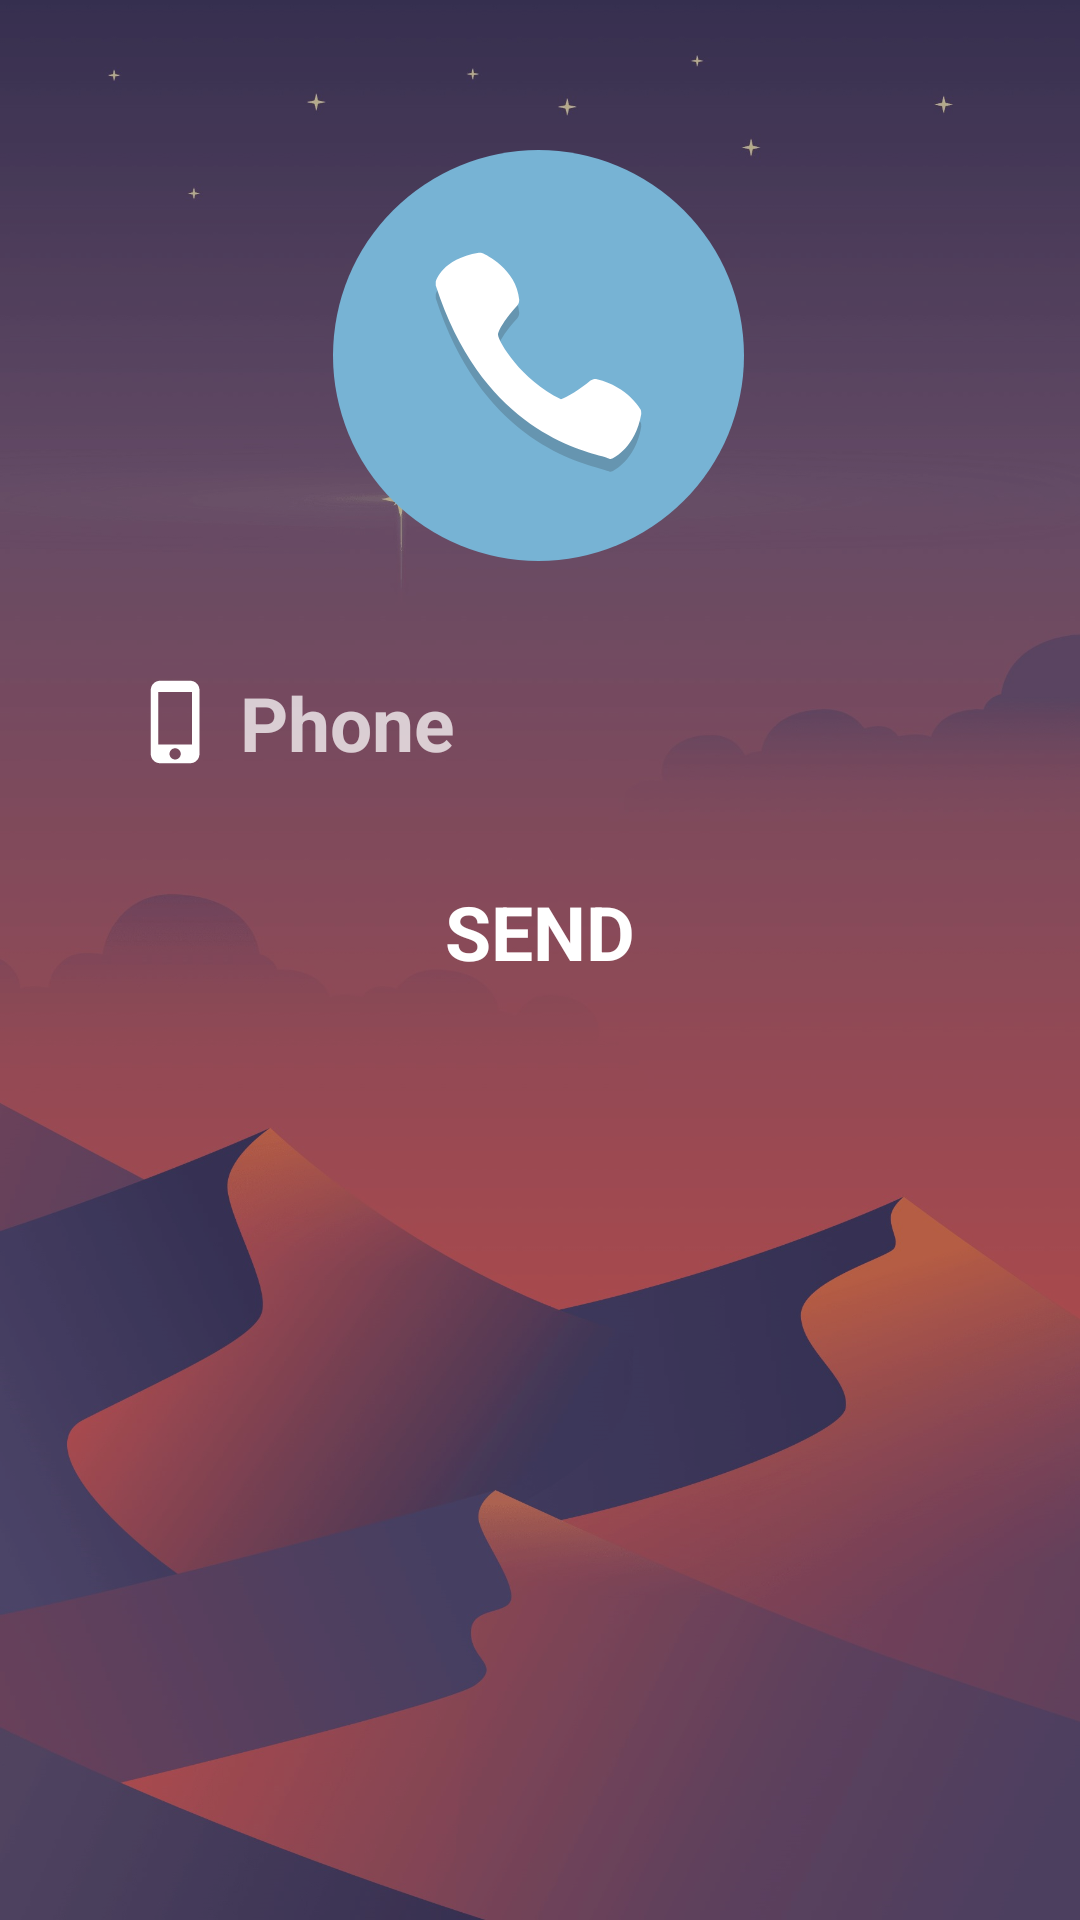

Android layout source for this screen:
<!-- AndroidManifest.xml: application theme Theme.MobileAuthentication -->
<!-- res/layout/activity_phone_log_in2.xml -->
<?xml version="1.0" encoding="utf-8"?>
    <androidx.constraintlayout.widget.ConstraintLayout xmlns:android="http://schemas.android.com/apk/res/android"
        xmlns:app="http://schemas.android.com/apk/res-auto"
        xmlns:tools="http://schemas.android.com/tools"
        android:layout_width="match_parent"
        android:layout_height="match_parent"
        android:background="@drawable/img_1"
        tools:context=".PhoneLogInActivity2">

    <ScrollView
        android:layout_width="match_parent"
        android:layout_height="match_parent"
        android:contentDescription="@string/app_name"
        android:fillViewport="true"
        tools:layout_editor_absoluteX="-16dp"
        tools:layout_editor_absoluteY="0dp">

        <androidx.constraintlayout.widget.ConstraintLayout
            android:layout_width="match_parent"
            android:layout_height="match_parent">

            <View
                android:id="@+id/view2"
                android:layout_width="match_parent"
                android:layout_height="match_parent"
                android:background="#4A000000"
                tools:layout_editor_absoluteX="-28dp"
                tools:layout_editor_absoluteY="57dp" />

            <ImageView
                android:id="@+id/imageView"
                android:layout_width="180dp"
                android:layout_height="137dp"
                android:layout_marginTop="50dp"
                app:layout_constraintEnd_toEndOf="parent"
                app:layout_constraintHorizontal_bias="0.497"
                app:layout_constraintStart_toStartOf="parent"
                app:layout_constraintTop_toTopOf="parent"
                app:srcCompat="@drawable/phone" />

            <EditText
                android:id="@+id/PhoneNo"
                android:layout_width="0dp"
                android:layout_height="wrap_content"
                android:layout_marginStart="24dp"
                android:layout_marginTop="24dp"
                android:layout_marginEnd="24dp"
                android:background="@drawable/background"
                android:drawableLeft="@drawable/baseline_phone_iphone_24"
                android:drawablePadding="6dp"
                android:ems="10"
                android:fontFamily="sans-serif"
                android:hint="Phone"
                android:inputType="phone"
                android:paddingLeft="20dp"
                android:paddingTop="13dp"
                android:paddingRight="20dp"
                android:paddingBottom="13dp"
                android:textColor="@color/white"
                android:textColorHint="#BAFFFFFF"
                android:textSize="25dp"
                android:textStyle="bold"
                app:layout_constraintEnd_toEndOf="parent"
                app:layout_constraintHorizontal_bias="1.0"
                app:layout_constraintStart_toStartOf="parent"
                app:layout_constraintTop_toBottomOf="@+id/imageView"
                tools:ignore="MissingConstraints" />

            <Button
                android:id="@+id/BtnSendOtp"
                android:layout_width="0dp"
                android:layout_height="wrap_content"
                android:layout_marginTop="16dp"
                android:background="@drawable/background"
                android:fontFamily="sans-serif"
                android:text="SEND"
                android:textColor="@color/white"
                android:textSize="25sp"
                android:textStyle="bold"
                app:layout_constraintEnd_toEndOf="@+id/PhoneNo"
                app:layout_constraintStart_toStartOf="@+id/PhoneNo"
                app:layout_constraintTop_toBottomOf="@+id/PhoneNo" />

            <EditText
                android:id="@+id/OTP"
                android:layout_width="0dp"
                android:layout_height="wrap_content"
                android:layout_marginTop="24dp"
                android:background="@drawable/background"
                android:drawableLeft="@drawable/baseline_otp_24"
                android:drawablePadding="6dp"
                android:ems="10"
                android:fontFamily="sans-serif"
                android:hint="OTP"
                android:inputType="number"
                android:paddingLeft="20dp"
                android:paddingTop="13dp"
                android:paddingRight="20dp"
                android:paddingBottom="13dp"
                android:textColor="@color/white"
                android:textColorHint="#BAFFFFFF"
                android:textSize="25dp"
                android:textStyle="bold"
                android:visibility="invisible"
                app:layout_constraintEnd_toEndOf="@+id/BtnSendOtp"
                app:layout_constraintStart_toStartOf="@+id/BtnSendOtp"
                app:layout_constraintTop_toBottomOf="@+id/imageView"
                tools:ignore="MissingConstraints" />

            <Button
                android:id="@+id/BtnVerifyOtp"
                android:layout_width="0dp"
                android:layout_height="wrap_content"
                android:layout_marginTop="16dp"
                android:text="VERIFY"
                android:background="@drawable/background"
                android:fontFamily="sans-serif"
                android:textColor="@color/white"
                android:textSize="25sp"
                android:textStyle="bold"
                android:visibility="invisible"
                android:enabled="false"
                app:layout_constraintEnd_toEndOf="@+id/OTP"
                app:layout_constraintStart_toStartOf="@+id/OTP"
                app:layout_constraintTop_toBottomOf="@+id/OTP" />

            <ProgressBar
                android:id="@+id/Bar"
                android:layout_width="wrap_content"
                android:layout_height="wrap_content"
                android:layout_below="@+id/BtnVerifyOtp"
                android:layout_centerHorizontal="true"
                android:layout_marginTop="32dp"
                app:layout_constraintEnd_toEndOf="@+id/BtnVerifyOtp"
                app:layout_constraintStart_toStartOf="@+id/BtnVerifyOtp"
                app:layout_constraintTop_toBottomOf="@+id/BtnVerifyOtp"
                android:visibility="invisible"
                android:progressTint="@color/white"/>

        </androidx.constraintlayout.widget.ConstraintLayout>
    </ScrollView>




</androidx.constraintlayout.widget.ConstraintLayout>
<!-- resources referenced by this layout -->
<resources>
  <!-- drawable baseline_otp_24 (drawable) -->
  <vector android:height="30dp" android:tint="#FFFFFF"
      android:viewportHeight="24" android:viewportWidth="24"
      android:width="30dp" xmlns:android="http://schemas.android.com/apk/res/android">
      <path android:fillColor="@android:color/white" android:pathData="M2,17h20v2H2V17zM3.15,12.95L4,11.47l0.85,1.48l1.3,-0.75L5.3,10.72H7v-1.5H5.3l0.85,-1.47L4.85,7L4,8.47L3.15,7l-1.3,0.75L2.7,9.22H1v1.5h1.7L1.85,12.2L3.15,12.95zM9.85,12.2l1.3,0.75L12,11.47l0.85,1.48l1.3,-0.75l-0.85,-1.48H15v-1.5h-1.7l0.85,-1.47L12.85,7L12,8.47L11.15,7l-1.3,0.75l0.85,1.47H9v1.5h1.7L9.85,12.2zM23,9.22h-1.7l0.85,-1.47L20.85,7L20,8.47L19.15,7l-1.3,0.75l0.85,1.47H17v1.5h1.7l-0.85,1.48l1.3,0.75L20,11.47l0.85,1.48l1.3,-0.75l-0.85,-1.48H23V9.22z"/>
  </vector>
  <!-- drawable baseline_phone_iphone_24 (drawable) -->
  <vector android:height="30dp" android:tint="#FFFFFF"
      android:viewportHeight="24" android:viewportWidth="24"
      android:width="30dp" xmlns:android="http://schemas.android.com/apk/res/android">
      <path android:fillColor="@android:color/white" android:pathData="M15.5,1h-8C6.12,1 5,2.12 5,3.5v17C5,21.88 6.12,23 7.5,23h8c1.38,0 2.5,-1.12 2.5,-2.5v-17C18,2.12 16.88,1 15.5,1zM11.5,22c-0.83,0 -1.5,-0.67 -1.5,-1.5s0.67,-1.5 1.5,-1.5 1.5,0.67 1.5,1.5 -0.67,1.5 -1.5,1.5zM16,18L7,18L7,4h9v14z"/>
  </vector>
  <!-- drawable img_1: png bitmap (drawable, 781459 bytes) -->
  <!-- drawable phone (drawable) -->
  <vector android:height="40dp" android:viewportHeight="64"
      android:viewportWidth="64" android:width="40dp" xmlns:android="http://schemas.android.com/apk/res/android">
      <path android:fillColor="#77B3D4" android:pathData="M32,32m-32,0a32,32 0,1 1,64 0a32,32 0,1 1,-64 0"/>
      <path android:fillAlpha="0.2" android:fillColor="#231F20"
          android:pathData="M29,25.3c-0.4,-4.8 -5.4,-7.1 -5.6,-7.2C23.1,18 22.9,18 22.7,18c-5.8,1 -6.6,4.3 -6.7,4.5c0,0.2 0,0.4 0,0.6c6.9,21.4 21.2,25.3 25.9,26.6c0.4,0.1 0.7,0.2 0.9,0.3c0.1,0 0.2,0.1 0.3,0.1c0.2,0 0.3,0 0.5,-0.1c0.1,-0.1 3.5,-1.7 4.4,-6.9c0,-0.2 0,-0.5 -0.1,-0.7c-0.1,-0.1 -1.9,-3.5 -6.8,-4.7c-0.3,-0.1 -0.7,0 -1,0.2c-1.6,1.3 -3.7,2.7 -4.6,2.9c-6.2,-3 -9.7,-8.9 -9.8,-10c-0.1,-0.6 1.3,-2.8 3,-4.6C28.9,26 29,25.6 29,25.3z" android:strokeAlpha="0.2"/>
      <path android:fillColor="#FFFFFF" android:pathData="M29,23.3c-0.4,-4.8 -5.4,-7.1 -5.6,-7.2C23.1,16 22.9,16 22.7,16c-5.8,1 -6.6,4.3 -6.7,4.5c0,0.2 0,0.4 0,0.6c6.9,21.4 21.2,25.3 25.9,26.6c0.4,0.1 0.7,0.2 0.9,0.3c0.1,0 0.2,0.1 0.3,0.1c0.2,0 0.3,0 0.5,-0.1c0.1,-0.1 3.5,-1.7 4.4,-6.9c0,-0.2 0,-0.5 -0.1,-0.7c-0.1,-0.1 -1.9,-3.5 -6.8,-4.7c-0.3,-0.1 -0.7,0 -1,0.2c-1.6,1.3 -3.7,2.7 -4.6,2.9c-6.2,-3 -9.7,-8.9 -9.8,-10c-0.1,-0.6 1.3,-2.8 3,-4.6C28.9,24 29,23.6 29,23.3z"/>
  </vector>
  <string name="app_name">MobileAuthentication</string>
  <style name="Theme.MobileAuthentication" parent="Theme.AppCompat.Light.NoActionBar">
          
          <item name="colorPrimary">@color/purple_500</item>
          <item name="colorPrimaryVariant">@color/purple_700</item>
          <item name="colorOnPrimary">@color/white</item>
          
          <item name="colorSecondary">@color/teal_200</item>
          <item name="colorSecondaryVariant">@color/teal_700</item>
          <item name="colorOnSecondary">@color/black</item>
          
          <item name="android:statusBarColor">?attr/colorPrimaryVariant</item>
          
      </style>
  <!-- not gathered from this repository: default colours our renderer supplied (Android Studio template values) -->
  <color name="purple_500">#FF6200EE</color>
  <color name="purple_700">#FF3700B3</color>
  <color name="teal_200">#FF03DAC5</color>
  <color name="teal_700">#FF018786</color>
  <color name="black">#FF000000</color>
  <color name="white">#FFFFFFFF</color>
</resources>
